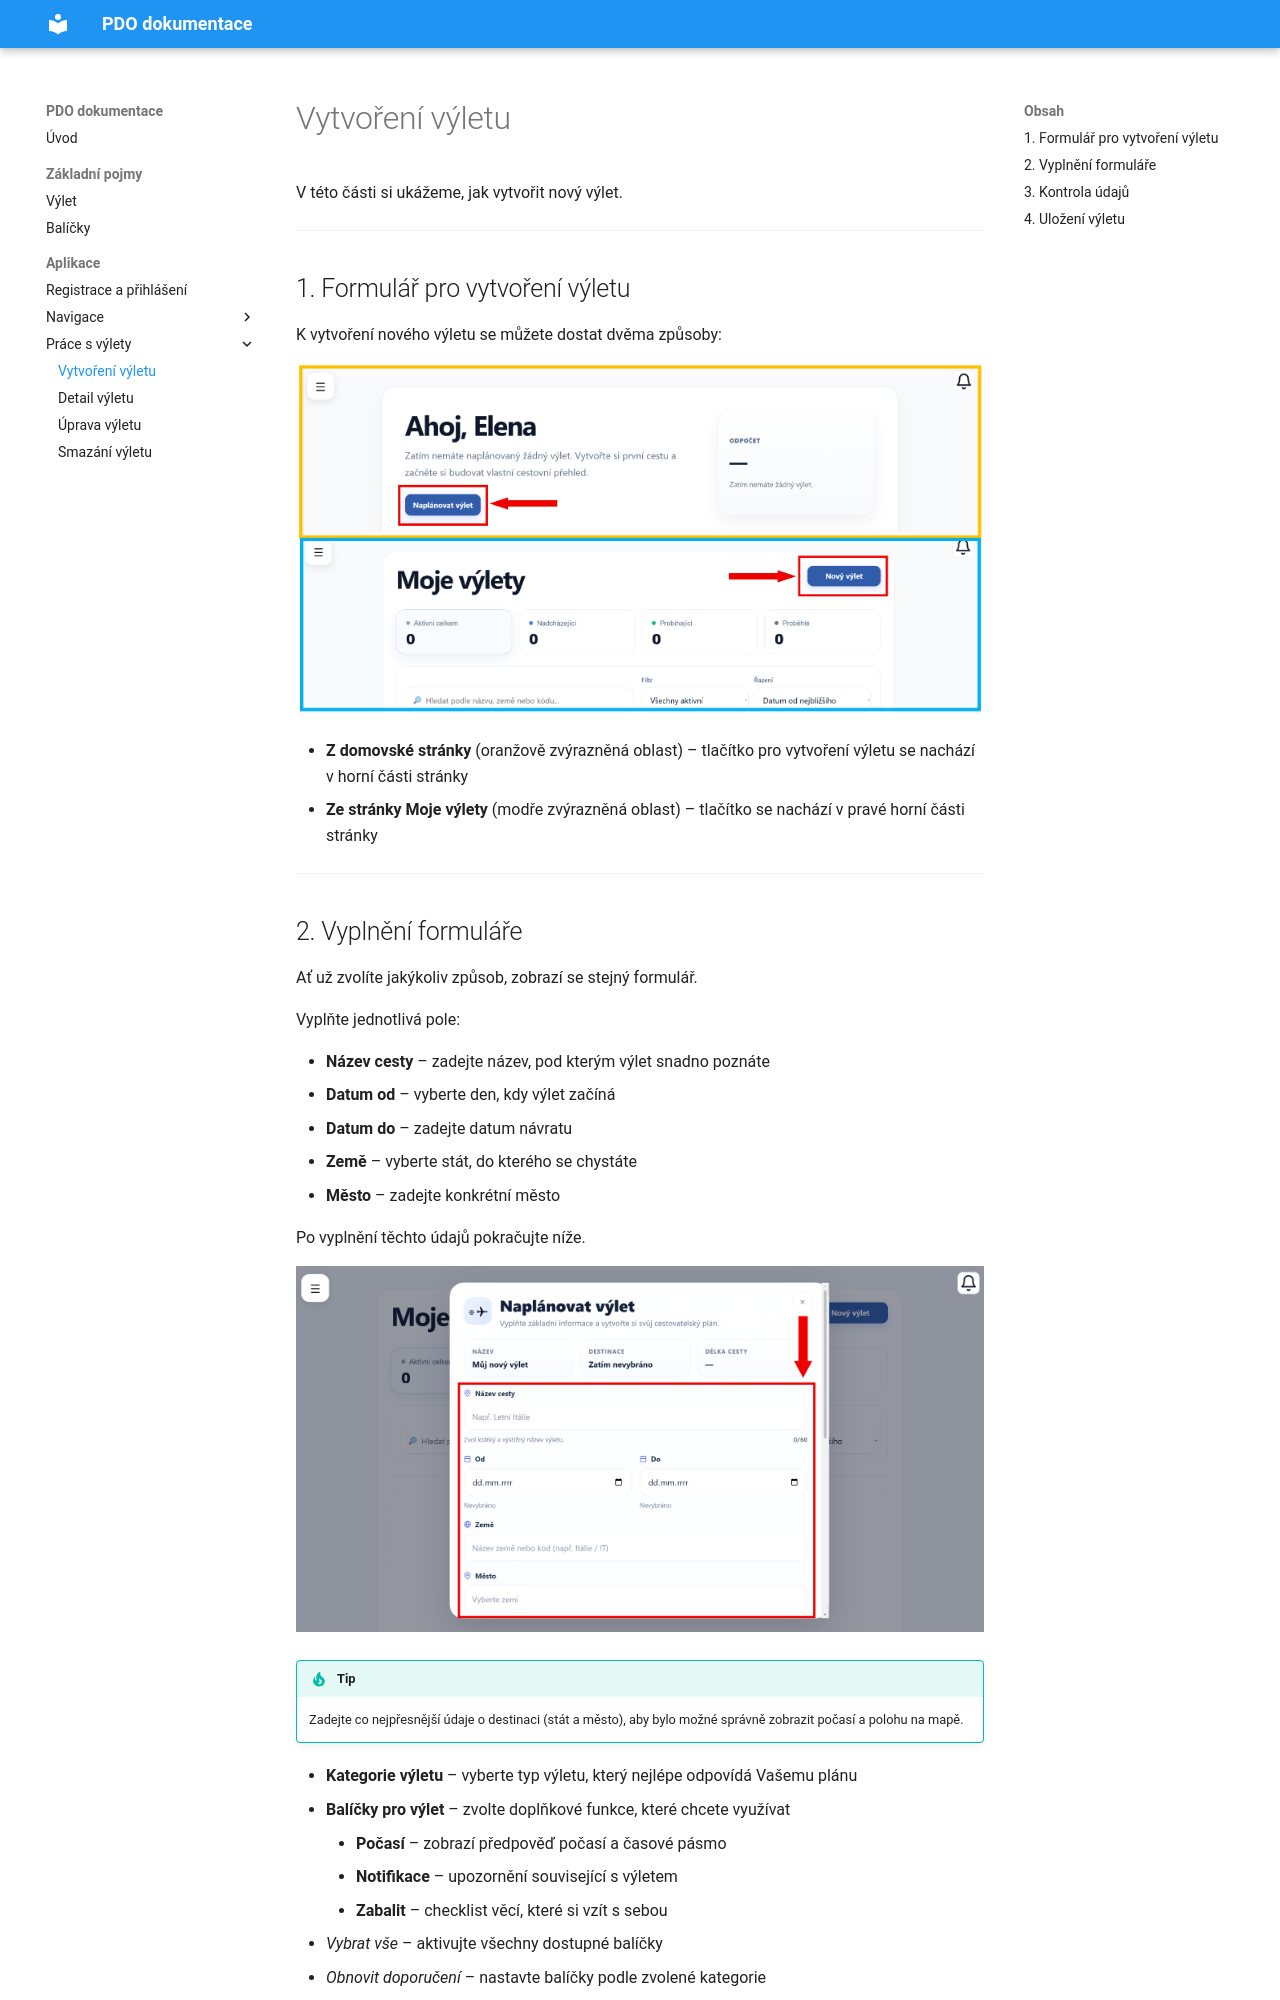

repository: samhell03/PDO-dokumentace-final · page: navody/vytvoreni-vyletu/index.html · generator: mkdocs

# Vytvoření výletu

V této části si ukážeme, jak vytvořit nový výlet.

---

## 1. Formulář pro vytvoření výletu

K vytvoření nového výletu se můžete dostat dvěma způsoby:

![Kde najít formulář pro vytvoření výletu](../obrazky/MoznostiVytvoreniVyletu.png)

- **Z domovské stránky** (oranžově zvýrazněná oblast) – tlačítko pro vytvoření výletu se nachází v horní části stránky
- **Ze stránky Moje výlety** (modře zvýrazněná oblast) – tlačítko se nachází v pravé horní části stránky

---
